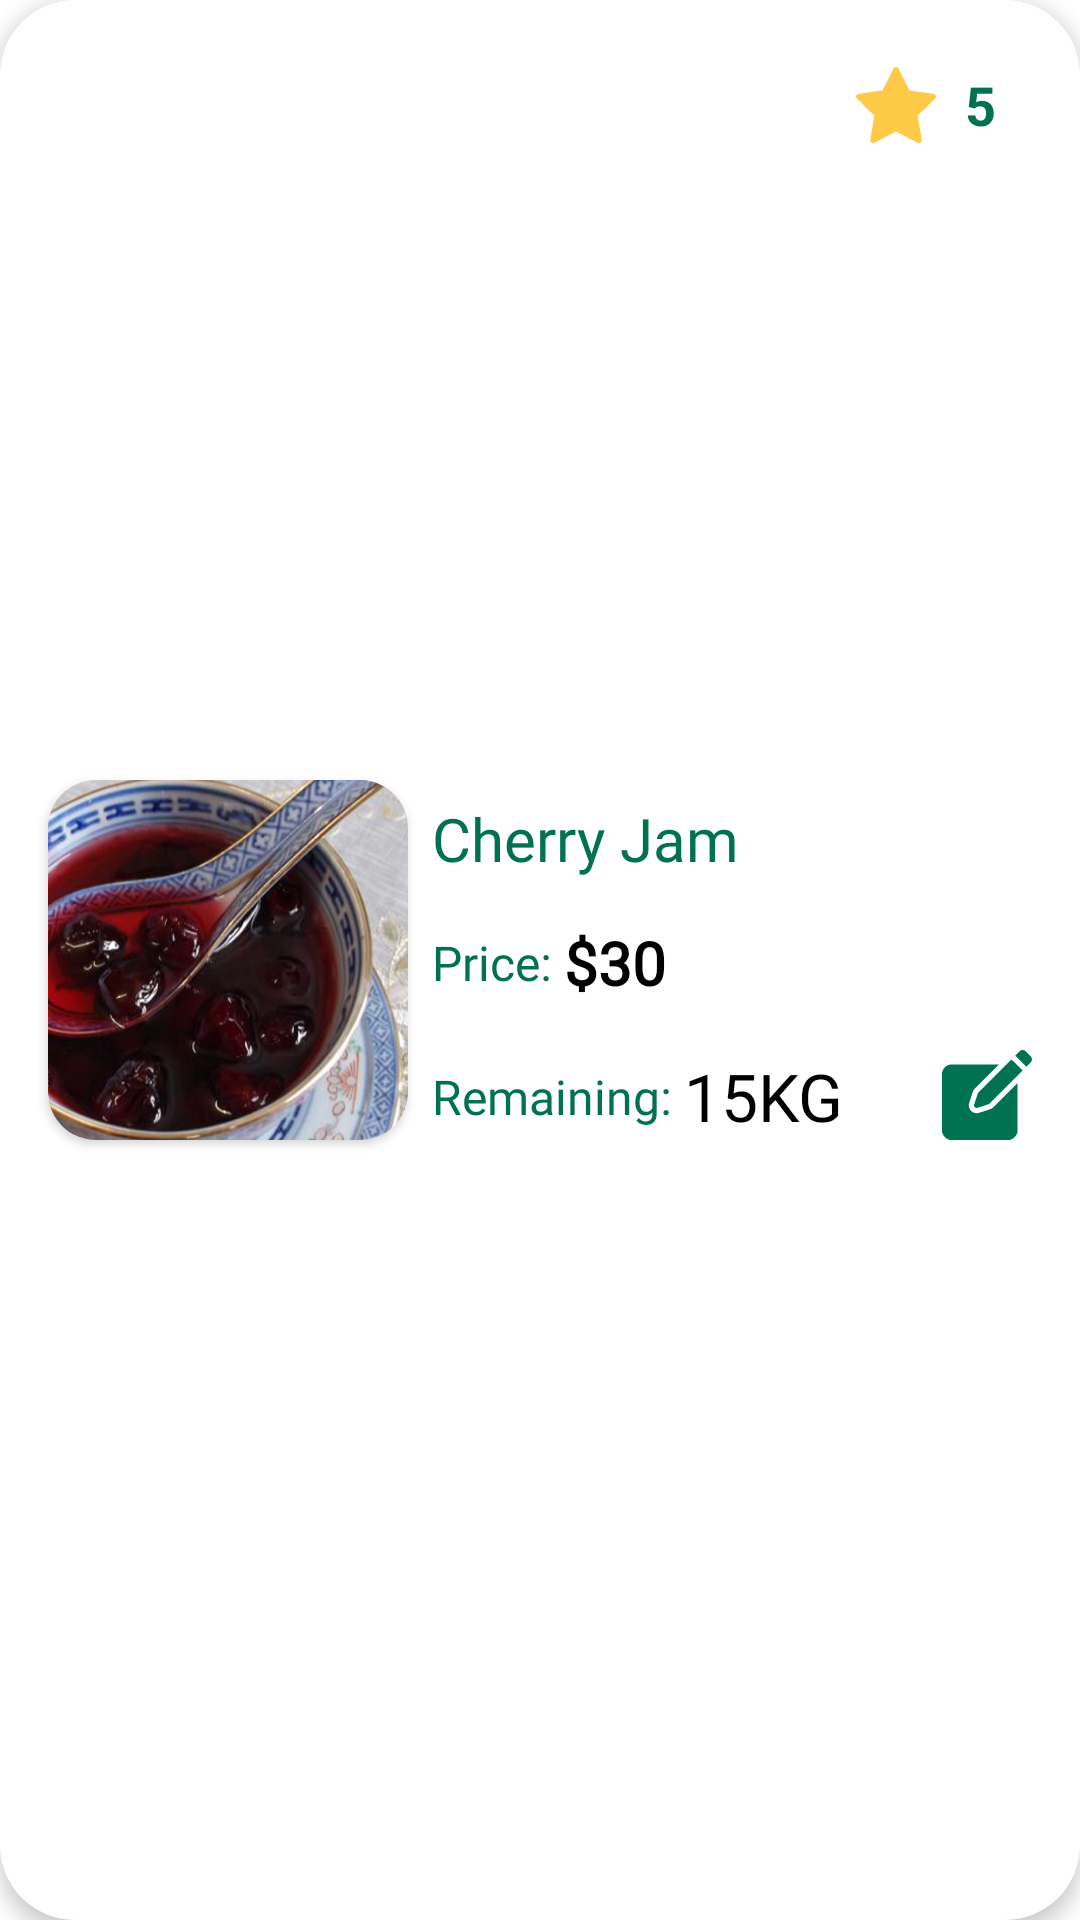

Here is an Android app screen rendered from its layout file. Give the layout XML and the strings, colors and styles it references.
<!-- AndroidManifest.xml: application theme Theme.Bahceden -->
<!-- res/layout/layout_producer_home_listing_item.xml -->
<?xml version="1.0" encoding="utf-8"?>
<androidx.constraintlayout.widget.ConstraintLayout xmlns:android="http://schemas.android.com/apk/res/android"
    xmlns:app="http://schemas.android.com/apk/res-auto"
    android:layout_width="match_parent"
    android:layout_height="wrap_content"
    android:layout_marginHorizontal="16dp"
    android:layout_marginVertical="8dp"
    android:background="@drawable/long_button_background"
    android:backgroundTint="@color/white"
    android:elevation="4dp"
    android:padding="8dp">

    <androidx.cardview.widget.CardView
        android:id="@+id/cartProductImage"
        android:layout_width="120dp"
        android:layout_height="120dp"
        android:layout_margin="8dp"
        android:layout_marginBottom="8dp"
        app:cardCornerRadius="16dp"
        app:layout_constraintBottom_toBottomOf="parent"
        app:layout_constraintStart_toStartOf="parent"
        app:layout_constraintTop_toTopOf="parent">

        <ImageView
            android:id="@+id/producerHomeListingsProductImage"
            android:layout_width="match_parent"
            android:layout_height="match_parent"
            android:scaleType="fitXY"
            android:src="@drawable/jam"
            app:layout_constraintStart_toStartOf="parent"
            app:layout_constraintTop_toTopOf="parent" />

    </androidx.cardview.widget.CardView>

    <TextView
        android:id="@+id/homeListingsProductName"
        android:layout_width="0dp"
        android:layout_height="wrap_content"
        android:layout_marginStart="8dp"
        android:layout_marginTop="6dp"
        android:fontFamily="@font/nexa_heavy"
        android:text="Cherry Jam"
        android:textColor="@color/bahceden_green"
        android:textSize="20sp"
        app:layout_constraintEnd_toStartOf="@+id/rating"
        app:layout_constraintStart_toEndOf="@id/cartProductImage"
        app:layout_constraintTop_toTopOf="@id/cartProductImage" />

    <TextView
        android:id="@+id/rating"
        android:layout_width="wrap_content"
        android:layout_height="wrap_content"
        android:layout_marginTop="4dp"
        android:layout_marginEnd="4dp"
        android:drawablePadding="8dp"
        android:paddingHorizontal="16dp"
        android:paddingVertical="8dp"
        android:text="5"
        android:gravity="center_vertical"
        android:textColor="@color/bahceden_green"
        android:textSize="18sp"
        android:textStyle="bold"
        app:drawableStartCompat="@drawable/ic_star"
        app:drawableTint="@color/star_yellow"
        app:layout_constraintEnd_toEndOf="parent"
        app:layout_constraintTop_toTopOf="parent" />

    <TextView
        android:id="@+id/listingPriceText"
        android:layout_width="wrap_content"
        android:layout_height="wrap_content"
        android:layout_marginStart="8dp"
        android:fontFamily="@font/nexa_heavy"
        android:text="Price: "
        android:textColor="@color/bahceden_green"
        android:textSize="16sp"
        app:layout_constraintBottom_toBottomOf="@id/price"
        app:layout_constraintStart_toEndOf="@id/cartProductImage"
        app:layout_constraintTop_toTopOf="@id/price" />

    <TextView
        android:id="@+id/listingRemainingText"
        android:layout_width="wrap_content"
        android:layout_height="wrap_content"
        android:layout_marginStart="8dp"
        android:fontFamily="@font/nexa_heavy"
        android:text="Remaining: "
        android:textColor="@color/bahceden_green"
        android:textSize="16sp"
        app:layout_constraintBottom_toBottomOf="@id/cartProductImage"
        app:layout_constraintStart_toEndOf="@id/cartProductImage"
        app:layout_constraintTop_toTopOf="@id/listingRemaining" />


    <TextView
        android:id="@+id/listingRemaining"
        android:layout_width="wrap_content"
        android:layout_height="wrap_content"
        android:fontFamily="@font/nexa_heavy"
        android:text="15KG"
        android:textColor="@color/black"
        android:textSize="22sp"
        app:layout_constraintBottom_toBottomOf="@id/cartProductImage"
        app:layout_constraintStart_toEndOf="@id/listingRemainingText" />

    <TextView
        android:id="@+id/price"
        android:layout_width="wrap_content"
        android:layout_height="wrap_content"
        android:fontFamily="@font/nexa_heavy"
        android:text="$30"
        android:textColor="@color/black"
        android:textSize="20sp"
        android:textStyle="bold"
        app:layout_constraintBottom_toTopOf="@id/listingRemaining"
        app:layout_constraintStart_toEndOf="@id/listingPriceText"
        app:layout_constraintTop_toBottomOf="@id/homeListingsProductName"
        app:layout_constraintVertical_bias="0.466" />

    <ImageView
        android:id="@+id/editListingButton"
        android:layout_width="wrap_content"
        android:layout_height="wrap_content"
        android:layout_marginEnd="8dp"
        android:src="@drawable/ic_edit"
        app:layout_constraintBottom_toBottomOf="@+id/cartProductImage"
        app:layout_constraintEnd_toEndOf="parent"
        app:tint="@color/bahceden_green" />
</androidx.constraintlayout.widget.ConstraintLayout>
<!-- resources referenced by this layout -->
<resources>
  <color name="bahceden_green">#007251</color>
  <color name="black">#FF000000</color>
  <color name="star_yellow">#FCCA46</color>
  <color name="white">#FFFFFFFF</color>
  <!-- drawable ic_edit (drawable) -->
  <vector xmlns:android="http://schemas.android.com/apk/res/android"
      android:width="30dp"
      android:height="30dp"
      android:viewportWidth="512"
      android:viewportHeight="512">
    <path
        android:pathData="M452,0.9c-5.5,1.7 -9.1,4.5 -22,17.5l-13.5,13.6 31.8,31.7 31.7,31.8 13.6,-13.5c7.4,-7.4 14.5,-15.3 15.7,-17.5 2.9,-5.4 3,-16.3 0.3,-22 -1.1,-2.3 -9.3,-11.4 -19.5,-21.6 -15,-15 -18.3,-17.9 -22.5,-19.3 -5.2,-1.7 -11.4,-2 -15.6,-0.7z"
        android:fillColor="#000000"
        android:strokeColor="#00000000"/>
    <path
        android:pathData="M299.7,148.8l-94.7,94.7 -11.5,34.5c-6.3,19 -11.5,35.6 -11.5,36.9 0,4.8 3.9,10.8 8.4,13 2.3,1.2 5.3,2.1 6.6,2.1 1.3,-0 17.9,-5.2 36.9,-11.5l34.6,-11.5 95,-95 95,-95 -31.5,-31.5c-17.3,-17.3 -31.7,-31.5 -32,-31.5 -0.3,-0 -43.1,42.6 -95.3,94.8z"
        android:fillColor="#000000"
        android:strokeColor="#00000000"/>
    <path
        android:pathData="M44.5,83c-19.4,4 -35.2,17.9 -41.7,36.8l-2.3,6.7 0,170.5 0,170.5 2.3,6.6c5.7,16.6 18.5,29.4 35,35.1l6.7,2.3 170.5,-0 170.5,-0 6.7,-2.3c16.3,-5.7 28.6,-17.8 35,-34.8l2.3,-5.9 0.3,-140 0.2,-140 -71.2,71.1c-65.3,65.1 -71.8,71.3 -77.8,74.1 -11.7,5.6 -73.3,25.4 -80.8,26 -12.4,1 -25.6,-4 -34.8,-13.1 -9.3,-9.4 -14.4,-23.1 -13,-35.8 0.7,-6.9 21,-69.5 25.9,-79.8 2.8,-6 9,-12.5 74.1,-77.8l71,-71.2 -137.4,0.1c-75.6,0.1 -139.3,0.5 -141.5,0.9z"
        android:fillColor="#000000"
        android:strokeColor="#00000000"/>
  </vector>
  <!-- drawable ic_star (drawable) -->
  <vector android:height="30dp" android:viewportHeight="512"
      android:viewportWidth="512" android:width="30dp" xmlns:android="http://schemas.android.com/apk/res/android">
      <path android:fillColor="@color/star_yellow"
          android:pathData="M248.5,41.4c-1.6,0.7 -3.7,2.2 -4.6,3.2 -0.9,1.1 -15.5,30 -32.4,64.4 -16.9,34.4 -31,62.8 -31.4,63.2 -0.3,0.3 -32.1,5.2 -70.6,10.8 -49.9,7.2 -70.9,10.6 -73,11.9 -6.7,3.9 -9.7,14 -6.1,20.9 0.8,1.5 21.6,22.4 46.3,46.4 24.6,24 47.4,46.3 50.6,49.5l5.7,5.9 -12,70c-12.6,73.6 -12.5,72.9 -8.5,79 2.5,3.8 9.1,6.7 14.1,6.1 3,-0.3 21.5,-9.5 66.3,-33.1 34.2,-17.9 62.6,-32.6 63.2,-32.6 0.5,-0 28.8,14.6 62.8,32.5 34,17.9 63.2,32.8 64.9,33.1 5,1 9.9,-0.4 13.6,-3.9 6.7,-6.3 6.9,-3.4 -6.4,-81.2l-12,-69.9 4.7,-4.9c2.7,-2.7 25.4,-25 50.7,-49.5 25.2,-24.6 46.4,-45.9 47.2,-47.4 3.6,-6.9 0.6,-17 -6.1,-21 -2.2,-1.2 -22.4,-4.5 -73,-11.9 -38.5,-5.5 -70.3,-10.4 -70.6,-10.8 -0.4,-0.3 -14.5,-28.7 -31.4,-63.1 -16.9,-34.4 -31.5,-63.3 -32.4,-64.4 -3.7,-4.3 -13.4,-5.9 -19.6,-3.2z" android:strokeColor="#00000000"/>
  </vector>
  <!-- drawable jam: png bitmap (drawable, 315907 bytes) -->
  <!-- drawable long_button_background (drawable) -->
  <?xml version="1.0" encoding="utf-8"?>
  <selector xmlns:android="http://schemas.android.com/apk/res/android">
      <item>
          <shape android:shape="rectangle">
              <solid android:color="@color/darkGray"/>
              <corners android:radius="25dp" />
          </shape>
      </item>
  </selector>
  <style name="Theme.Bahceden" parent="Theme.MaterialComponents.Light.NoActionBar">
          
          <item name="colorPrimary">@color/purple_500</item>
          <item name="colorPrimaryVariant">@color/purple_700</item>
          <item name="colorOnPrimary">@color/white</item>
          
          <item name="colorSecondary">@color/teal_200</item>
          <item name="colorSecondaryVariant">@color/teal_700</item>
          <item name="colorOnSecondary">@color/black</item>
          
          <item name="android:statusBarColor">?attr/colorPrimaryVariant</item>
          
      </style>
  <color name="darkGray">#808080</color>
  <color name="purple_500">#FF6200EE</color>
  <color name="purple_700">#FF3700B3</color>
  <color name="teal_200">#FF03DAC5</color>
  <color name="teal_700">#FF018786</color>
</resources>
